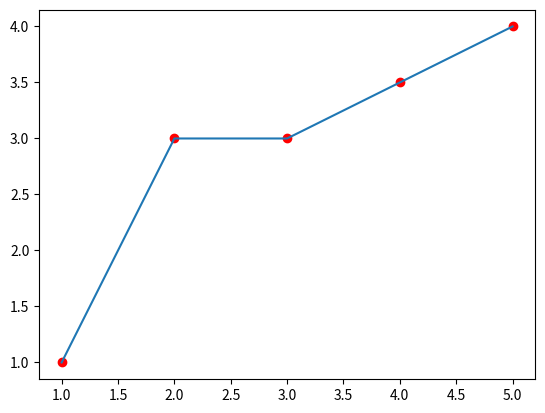

Write the Python code that produced this figure.
# Visualize the two sets of x and y values as scatter plots and line graphs 

import matplotlib.pyplot as plt

x_values = [1, 2, 3, 4, 5]
y_values = [1, 3, 3, 3.5, 4]

# Plot these values as a scatter plot
plt.plot(x_values, y_values)
plt.scatter(x_values, y_values, color='red')

plt.show()
